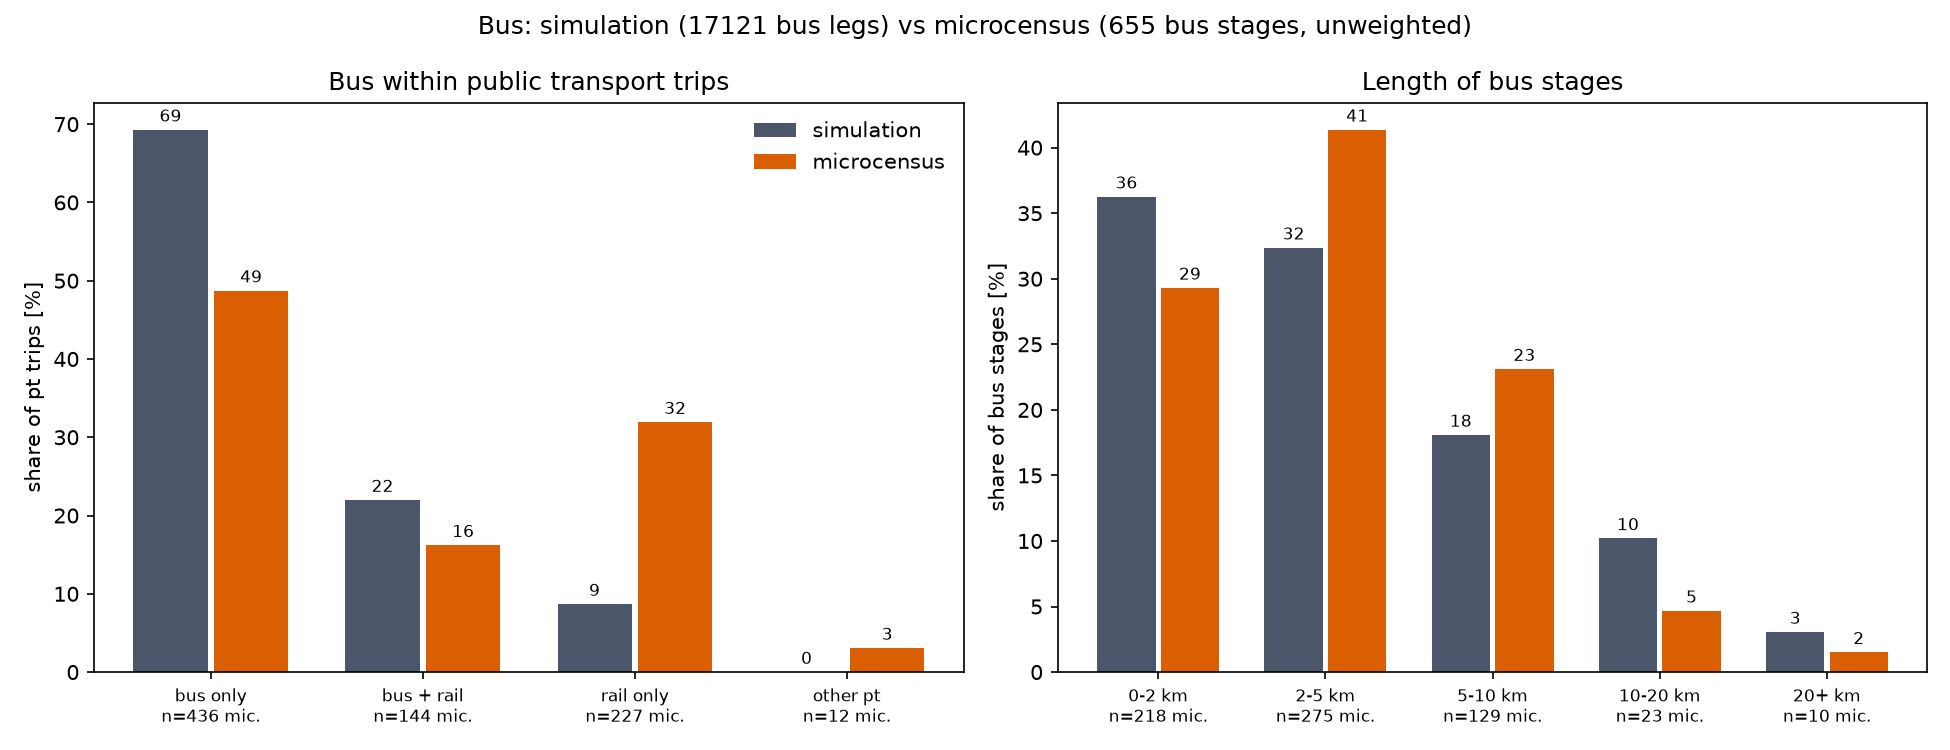

The table this chart was drawn from, first rows:
metric, simulation, microcensus, simulation_n, microcensus_n, difference_pp_or_unit
pt trips: bus only [% of pt trips], 69.30, 48.75, 9833, 436, 20.55
pt trips: bus + rail [% of pt trips], 21.99, 16.22, 3120, 144, 5.77
pt trips: rail only [% of pt trips], 8.70, 31.94, 1234, 227, -23.25
pt trips: other pt [% of pt trips], 0.01, 3.09, 2, 12, -3.07
trips with a bus stage [% of all trips], 9.32, 6.81, 12953, 580, 2.51
pt stages that are bus [% of pt stages], 77.44, 52.96, 17121, 655, 24.48
bus stage length, mean [km], 4.91, 4.46, 17121, 655, 0.44
bus stage length, median [km], 2.92, 2.91, 17121, 655, 0.01
bus share of pt person-km [%], 56.51, 13.86, 22109, 1139, 42.66
